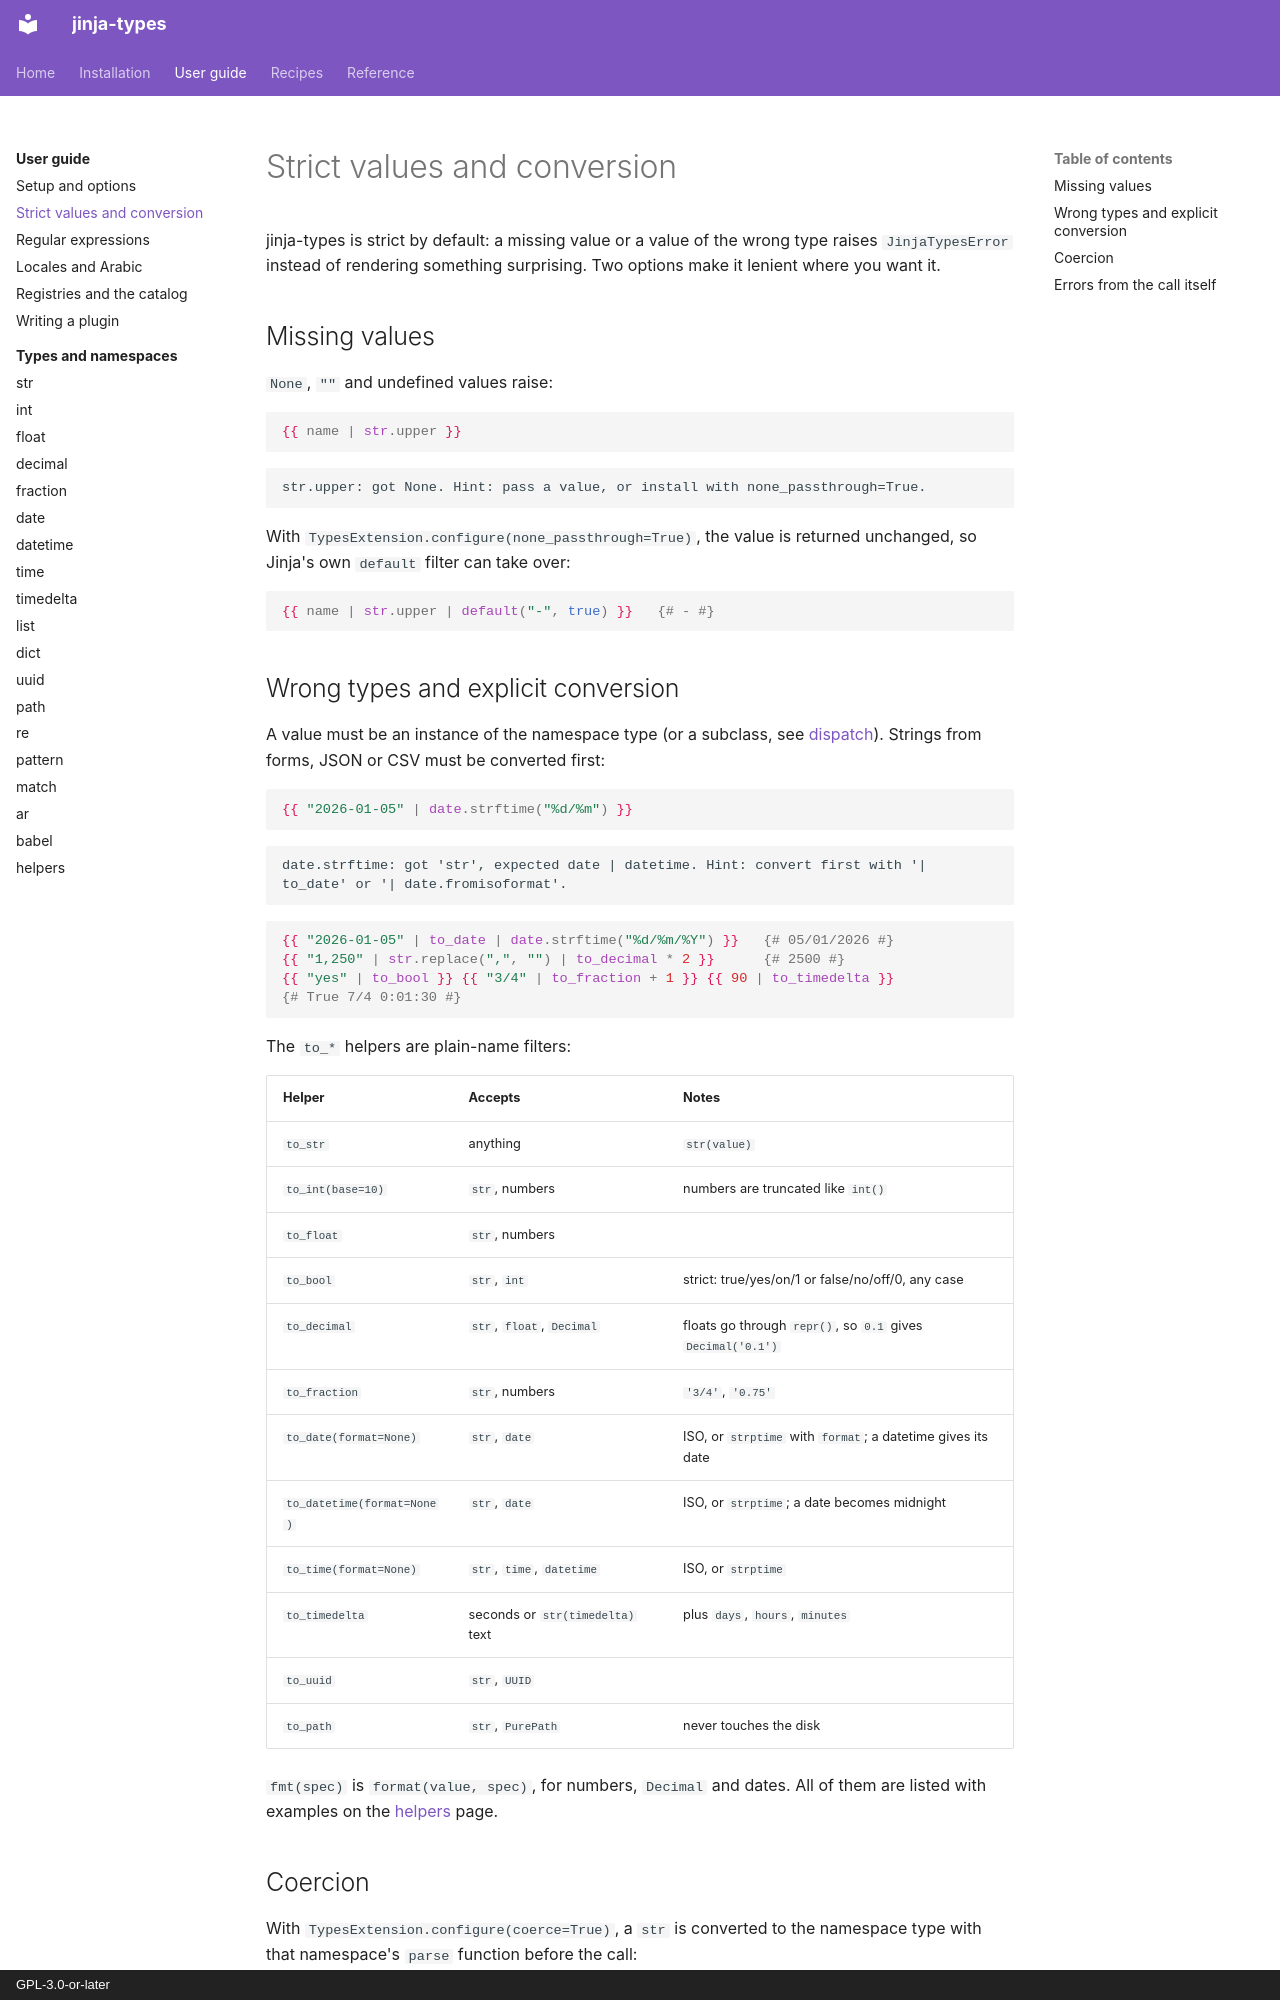

repository: aaltatan/jinja-types · page: guide/conversion/index.html · generator: mkdocs · copyright: GPL-3.0-or-later

# Strict values and conversion

jinja-types is strict by default: a missing value or a value of the wrong type raises
`JinjaTypesError` instead of rendering something surprising. Two options make it lenient where
you want it.

## Missing values

`None`, `""` and undefined values raise:

```jinja
{{ name | str.upper }}
```

```text
str.upper: got None. Hint: pass a value, or install with none_passthrough=True.
```

With `TypesExtension.configure(none_passthrough=True)`, the value is returned unchanged, so
Jinja's own `default` filter can take over:

```jinja
{{ name | str.upper | default("-", true) }}   {# - #}
```

## Wrong types and explicit conversion

A value must be an instance of the namespace type (or a subclass, see
[dispatch](index.md#dispatch-within-subclasses)). Strings from forms, JSON or CSV must be
converted first:

```jinja
{{ "2026-01-05" | date.strftime("%d/%m") }}
```

```text
date.strftime: got 'str', expected date | datetime. Hint: convert first with '| to_date' or '| date.fromisoformat'.
```

```jinja
{{ "2026-01-05" | to_date | date.strftime("%d/%m/%Y") }}   {# 05/01/2026 #}
{{ "1,250" | str.replace(",", "") | to_decimal * 2 }}      {# 2500 #}
{{ "yes" | to_bool }} {{ "3/4" | to_fraction + 1 }} {{ 90 | to_timedelta }}
{# True 7/4 0:01:30 #}
```

The `to_*` helpers are plain-name filters:

| Helper | Accepts | Notes |
|---|---|---|
| `to_str` | anything | `str(value)` |
| `to_int(base=10)` | `str`, numbers | numbers are truncated like `int()` |
| `to_float` | `str`, numbers | |
| `to_bool` | `str`, `int` | strict: true/yes/on/1 or false/no/off/0, any case |
| `to_decimal` | `str`, `float`, `Decimal` | floats go through `repr()`, so `0.1` gives `Decimal('0.1')` |
| `to_fraction` | `str`, numbers | `'3/4'`, `'0.75'` |
| `to_date(format=None)` | `str`, `date` | ISO, or `strptime` with `format`; a datetime gives its date |
| `to_datetime(format=None)` | `str`, `date` | ISO, or `strptime`; a date becomes midnight |
| `to_time(format=None)` | `str`, `time`, `datetime` | ISO, or `strptime` |
| `to_timedelta` | seconds or `str(timedelta)` text | plus `days`, `hours`, `minutes` |
| `to_uuid` | `str`, `UUID` | |
| `to_path` | `str`, `PurePath` | never touches the disk |

`fmt(spec)` is `format(value, spec)`, for numbers, `Decimal` and dates. All of them are listed
with examples on the [helpers](types/helpers.md) page.
